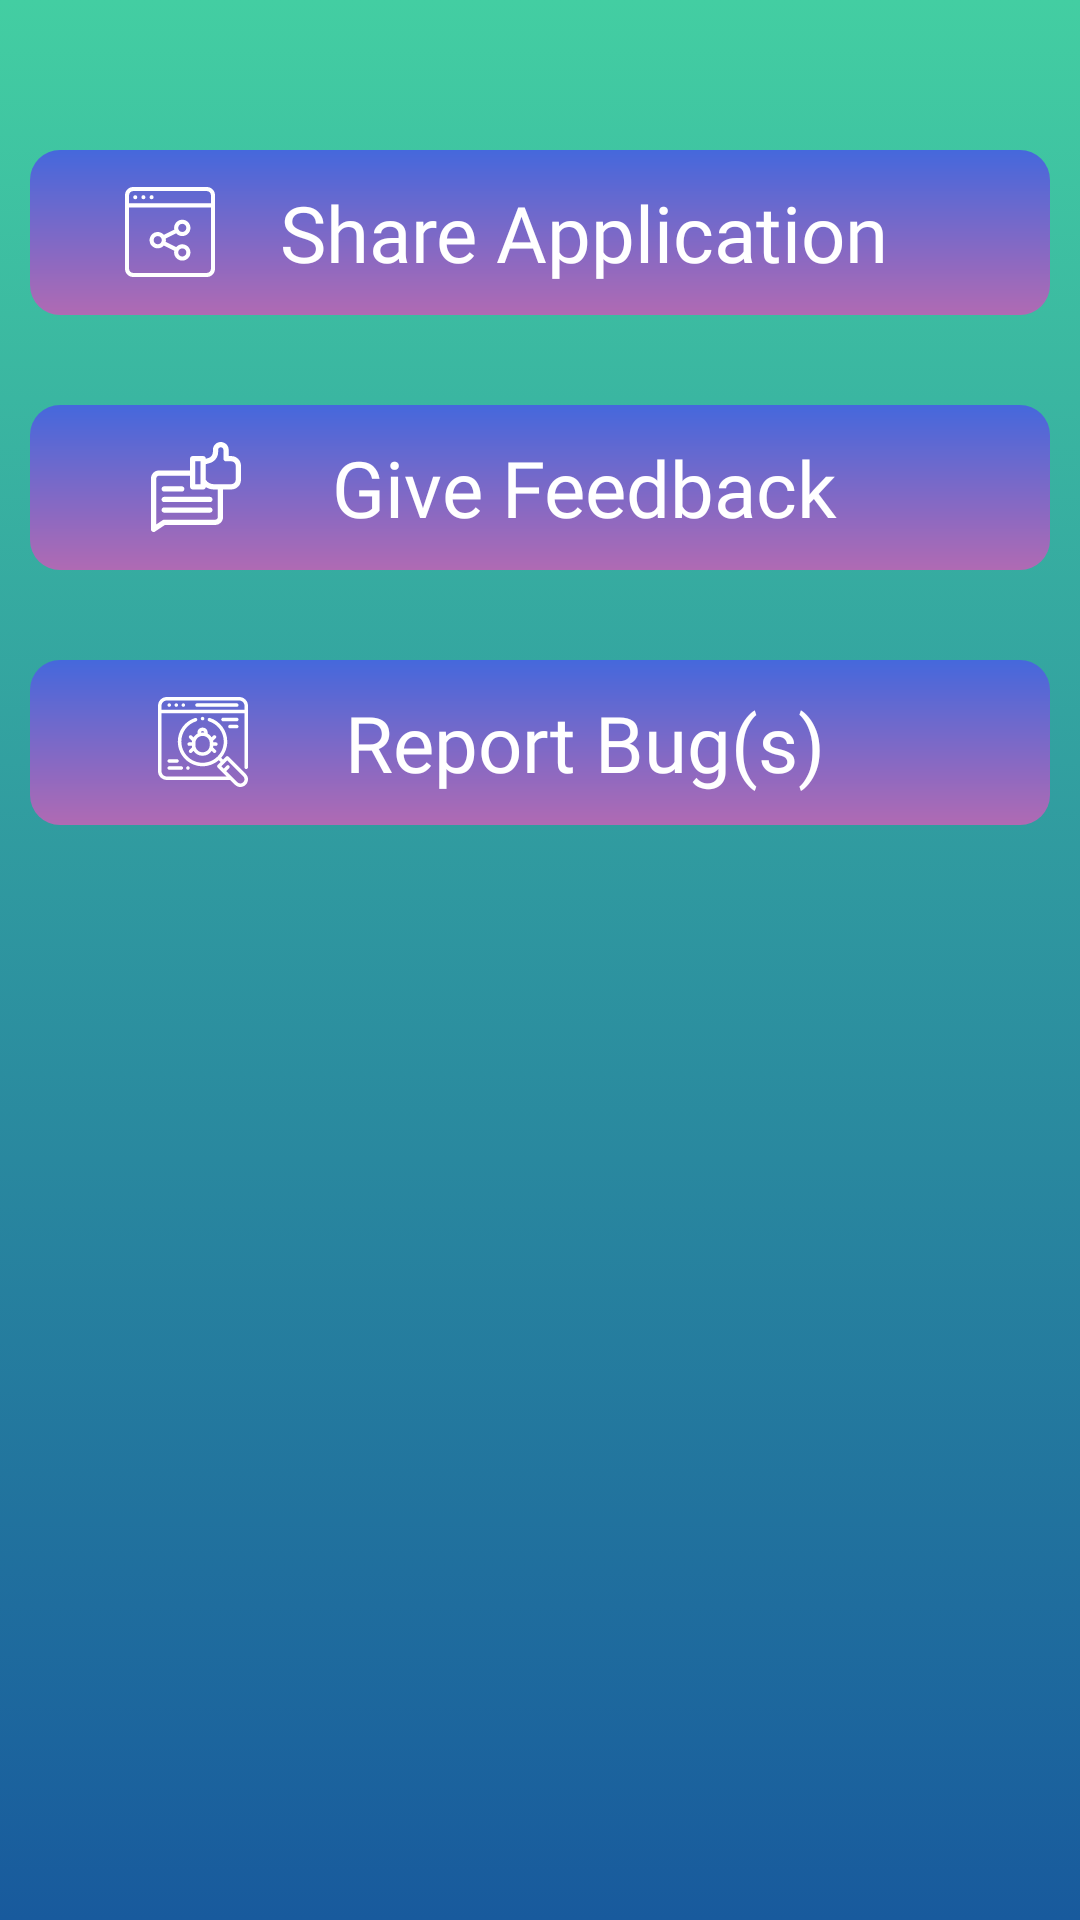

Write the Android layout XML for this screen, with the resource values it uses.
<!-- AndroidManifest.xml: application theme AppTheme -->
<!-- res/layout/activity_more_options.xml -->
<?xml version="1.0" encoding="utf-8"?>
<RelativeLayout xmlns:android="http://schemas.android.com/apk/res/android"
    xmlns:app="http://schemas.android.com/apk/res-auto"
    xmlns:tools="http://schemas.android.com/tools"
    android:layout_width="match_parent"
    android:layout_height="match_parent"
    android:background="@drawable/gradient_background"
    android:focusable="true"
    android:focusableInTouchMode="true"
    android:animateLayoutChanges="true"
    tools:context=".MoreOptions">
    <ScrollView
        android:layout_width="match_parent"
        android:layout_height="match_parent"
        android:layout_above="@id/banner_container">

        <LinearLayout
            android:layout_width="match_parent"
            android:layout_height="match_parent"
            android:orientation="vertical">

    <LinearLayout
        android:id="@+id/shareAppLinearLayout"
        android:layout_width="match_parent"
        android:layout_height="wrap_content"
        android:orientation="horizontal"
        android:layout_marginTop="50dp"
        android:padding="10dp"
        android:layout_marginLeft="10dp"
        android:layout_marginRight="10dp"
        android:background="@drawable/button_background">
        <ImageView
            android:layout_width="wrap_content"
            android:layout_height="wrap_content"
            android:src="@drawable/ic_share"
            android:layout_gravity="center"
            android:layout_weight="1"/>
        <TextView
            android:layout_width="wrap_content"
            android:layout_height="wrap_content"
            android:text="Share Application"
            android:textColor="@color/white"
            android:textSize="@dimen/label_size"
            android:layout_weight="1"
            android:fontFamily="@font/philosopher_regular"/>
    </LinearLayout>
            <LinearLayout
                android:id="@+id/feedbackLinearLayout"
                android:layout_width="match_parent"
                android:layout_height="wrap_content"
                android:orientation="horizontal"
                android:layout_marginTop="30dp"
                android:padding="10dp"
                android:layout_marginLeft="10dp"
                android:layout_marginRight="10dp"
                android:background="@drawable/button_background">
                <ImageView
                    android:layout_width="wrap_content"
                    android:layout_height="wrap_content"
                    android:src="@drawable/ic_feedback"
                    android:layout_gravity="center"
                    android:layout_weight="1"/>
                <TextView
                    android:layout_width="wrap_content"
                    android:layout_height="wrap_content"
                    android:text="Give Feedback"
                    android:textColor="@color/white"
                    android:textSize="@dimen/label_size"
                    android:layout_weight="1"
                    android:fontFamily="@font/philosopher_regular"/>
            </LinearLayout>
            <LinearLayout
                android:id="@+id/feedbackFormLinearLayout"
                android:layout_width="match_parent"
                android:layout_height="wrap_content"
                android:layout_marginTop="30dp"
                android:orientation="vertical"
                android:layout_marginLeft="10dp"
                android:layout_marginRight="10dp"
                android:visibility="gone">
                <EditText
                    android:id="@+id/feedbackEditText"
                    android:layout_width="match_parent"
                    android:layout_height="wrap_content"
                    android:lines="6"
                    android:hint="Enter feedback here..."
                    android:background="@color/white"
                    android:textCursorDrawable="@null"
                    android:textColorHint="#2F4F4F"
                    android:textColor="#000000"
                    android:scrollbars="vertical"
                    android:gravity="top"/>
                <Button
                    android:id="@+id/feedbackButton"
                    android:layout_width="wrap_content"
                    android:layout_height="wrap_content"
                    android:layout_marginTop="20dp"
                    android:layout_marginLeft="10dp"
                    android:text="Submit"
                    android:textColor="@color/white"
                    android:paddingRight="30dp"
                    android:paddingLeft="30dp"
                    android:paddingTop="15dp"
                    android:paddingBottom="15dp"
                    android:background="@drawable/button_background"
                    />
            </LinearLayout>
            <LinearLayout
                android:id="@+id/bugLinearLayout"
                android:layout_width="match_parent"
                android:layout_height="wrap_content"
                android:orientation="horizontal"
                android:layout_marginTop="30dp"
                android:padding="10dp"
                android:layout_marginLeft="10dp"
                android:layout_marginRight="10dp"
                android:background="@drawable/button_background">
                <ImageView
                    android:layout_width="wrap_content"
                    android:layout_height="wrap_content"
                    android:src="@drawable/ic_bug"
                    android:layout_gravity="center"
                    android:layout_weight="1"/>
                <TextView
                    android:layout_width="wrap_content"
                    android:layout_height="wrap_content"
                    android:text="Report Bug(s)"
                    android:textColor="@color/white"
                    android:textSize="@dimen/label_size"
                    android:layout_weight="1"
                    android:fontFamily="@font/philosopher_regular"/>
            </LinearLayout>
            <LinearLayout
                android:id="@+id/bugFormLinearLayout"
                android:layout_width="match_parent"
                android:layout_height="wrap_content"
                android:layout_marginTop="30dp"
                android:orientation="vertical"
                android:layout_marginLeft="10dp"
                android:layout_marginRight="10dp"
                android:layout_marginBottom="30dp"
                android:visibility="gone">
                <EditText
                    android:id="@+id/bugEditText"
                    android:layout_width="match_parent"
                    android:layout_height="wrap_content"
                    android:lines="6"
                    android:hint="Enter bug details..."
                    android:textColorHint="#2F4F4F"
                    android:background="@color/white"
                    android:textCursorDrawable="@null"
                    android:textColor="#000000"
                    android:scrollbars="vertical"
                    android:gravity="top"/>
                <LinearLayout
                    android:layout_width="match_parent"
                    android:layout_height="wrap_content"
                    android:padding="10dp"
                    android:background="#FFFFFF"
                    android:layout_margin="10dp"
                    android:orientation="horizontal">
                    <Button
                        android:id="@+id/chooseFileButton"
                        android:layout_width="wrap_content"
                        android:layout_height="wrap_content"
                        android:text="Choose File"/>
                    <TextView
                        android:id="@+id/fileName"
                        android:layout_width="wrap_content"
                        android:layout_height="wrap_content"
                        android:textColor="#000000"
                        android:text="No file choosen yet"/>
                </LinearLayout>
                <Button
                    android:id="@+id/bugButton"
                    android:layout_width="wrap_content"
                    android:layout_height="wrap_content"
                    android:layout_marginTop="20dp"
                    android:layout_marginLeft="10dp"
                    android:text="Submit"
                    android:textColor="@color/white"
                    android:paddingRight="30dp"
                    android:paddingLeft="30dp"
                    android:paddingTop="15dp"
                    android:paddingBottom="15dp"
                    android:background="@drawable/button_background"
                    />
            </LinearLayout>
        </LinearLayout>
    </ScrollView>
    <LinearLayout
        android:id="@+id/banner_container"
        android:layout_width="match_parent"
        android:layout_height="wrap_content"
        android:orientation="vertical"
        android:layout_alignParentBottom="true"/>
</RelativeLayout>
<!-- resources referenced by this layout -->
<resources>
  <color name="white">#FFFFFF</color>
  <dimen name="label_size">26dp</dimen>
  <!-- drawable button_background (drawable) -->
  <?xml version="1.0" encoding="utf-8"?>
  <ripple xmlns:android="http://schemas.android.com/apk/res/android"
      android:color="@color/splashBackground">
      <item>
          <shape>
              <corners android:radius="10dp"/>
              <gradient
                  android:startColor="@color/button_background_start"
                  android:endColor="@color/button_background_end"
                  android:angle="90"/>
          </shape>
      </item>
  </ripple>
  <!-- drawable gradient_background (drawable) -->
  <?xml version="1.0" encoding="utf-8"?>
  <selector xmlns:android="http://schemas.android.com/apk/res/android">
      <item>
          <shape>
              <gradient
                  android:startColor="@color/gradient_background_start"
                  android:endColor="@color/gradient_background_end"
                  android:angle="90"/>
          </shape>
      </item>
  </selector>
  <!-- drawable ic_bug: vector/xml drawable (drawable, 5713 chars, omitted) -->
  <!-- drawable ic_feedback (drawable) -->
  <vector android:height="30dp" android:viewportHeight="512"
      android:viewportWidth="512" android:width="30dp" xmlns:android="http://schemas.android.com/apk/res/android">
      <path android:fillColor="#FFFFFF" android:pathData="m457,80h-15v-35c0,-24.813 -20.187,-45 -45,-45s-45,20.187 -45,45v12.285c0,15.544 -10.438,29.383 -25.385,33.653l-14.615,4.176v-0.114c0,-8.284 -6.716,-15 -15,-15h-60c-8.284,0 -15,6.716 -15,15v67h-177c-24.813,0 -45,20.187 -45,45v290c0,5.532 3.045,10.615 7.922,13.225 2.218,1.188 4.65,1.775 7.077,1.775 2.91,0 5.812,-0.846 8.321,-2.52l56.222,-37.48h285.458c24.813,0 45,-20.187 45,-45v-157h47c30.327,0 55,-24.673 55,-55v-80c0,-30.327 -24.673,-55 -55,-55zM252,110h30v130h-30zM380,427c0,8.271 -6.729,15 -15,15h-290c-2.961,0 -5.856,0.877 -8.32,2.52l-36.68,24.453v-261.973c0,-8.271 6.729,-15 15,-15h177v63c0,8.284 6.716,15 15,15h60c7.706,0 14.048,-5.814 14.896,-13.293 13.363,8.522 29.075,13.293 45.415,13.293h22.689zM482,215c0,13.785 -11.215,25 -25,25h-99.689c-18.238,0 -35.271,-9.201 -45.311,-24.246v-89.439l22.856,-6.53c27.758,-7.931 47.144,-33.632 47.144,-62.5v-12.285c0,-8.271 6.729,-15 15,-15s15,6.729 15,15v50c0,8.284 6.716,15 15,15h30c13.785,0 25,11.215 25,25z"/>
      <path android:fillColor="#FFFFFF" android:pathData="m75,282h100c8.284,0 15,-6.716 15,-15s-6.716,-15 -15,-15h-100c-8.284,0 -15,6.716 -15,15s6.716,15 15,15z"/>
      <path android:fillColor="#FFFFFF" android:pathData="m335,312h-260c-8.284,0 -15,6.716 -15,15s6.716,15 15,15h260c8.284,0 15,-6.716 15,-15s-6.716,-15 -15,-15z"/>
      <path android:fillColor="#FFFFFF" android:pathData="m335,372h-260c-8.284,0 -15,6.716 -15,15s6.716,15 15,15h260c8.284,0 15,-6.716 15,-15s-6.716,-15 -15,-15z"/>
  </vector>
  <!-- drawable ic_share: vector/xml drawable (drawable, 2235 chars, omitted) -->
  <style name="AppTheme" parent="Theme.AppCompat.DayNight">
          
          <item name="colorPrimary">@color/colorPrimary</item>
          <item name="colorPrimaryDark">@color/colorPrimaryDark</item>
          <item name="windowActionBar">false</item>
          <item name="windowNoTitle">true</item>
          <item name="android:windowDrawsSystemBarBackgrounds">true</item>
          <item name="colorAccent">@color/colorAccent</item>
      </style>
  <color name="splashBackground">#ABE6EE</color>
  <color name="button_background_start">#b06ab3</color>
  <color name="button_background_end">#4568dc</color>
  <color name="gradient_background_start">#185a9d</color>
  <color name="gradient_background_end">#43cea2</color>
  <color name="colorPrimary">#FFFFFF</color>
  <color name="colorPrimaryDark">#185a9d</color>
  <color name="colorAccent">#03DAC5</color>
</resources>
